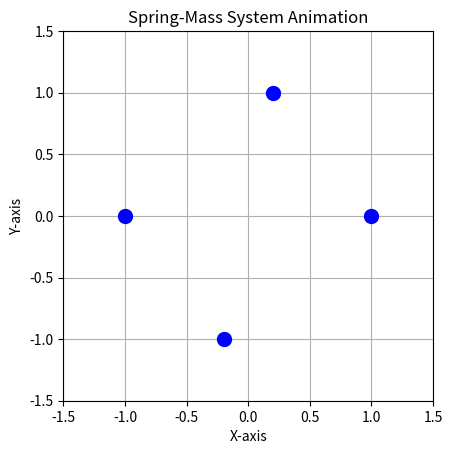

Here is the Python script that generated this plot:
import numpy as np
import matplotlib.pyplot as plt
from matplotlib.animation import FuncAnimation

# Constants
R = 1  # Radius of the circle
num_masses = 4
k = 0.1  # Spring constant
m = 1  # Mass
omega = 1  # Angular frequency
amplitude = 0.2  # Amplitude of oscillation

# Initial positions of the masses on the circle
theta = np.linspace(0, 2 * np.pi, num_masses, endpoint=False)

# Create figure and axis
fig, ax = plt.subplots()
ax.set_xlim(-1.5, 1.5)
ax.set_ylim(-1.5, 1.5)
ax.set_aspect('equal')
ax.grid(True)

# Initialize empty list to hold line objects for the masses
masses, = ax.plot([], [], 'bo', markersize=10)

# Function to update the animation
def update(frame):
    # Calculate the new positions of the masses
    x = R * np.cos(theta) + amplitude * np.cos(omega * frame) * np.sin(theta)
    y = R * np.sin(theta) + amplitude * np.sin(omega * frame) * np.cos(theta)

    # Update the positions of the masses
    masses.set_data(x, y)
    return masses,

# Create animation
ani = FuncAnimation(fig, update, frames=np.linspace(0, 2*np.pi, 100),
                    blit=True, interval=50)

# Save the animation as a GIF
ani.save('spring_mass_animation.gif', writer='pillow', fps=20)

plt.title('Spring-Mass System Animation')
plt.xlabel('X-axis')
plt.ylabel('Y-axis')
plt.show()
